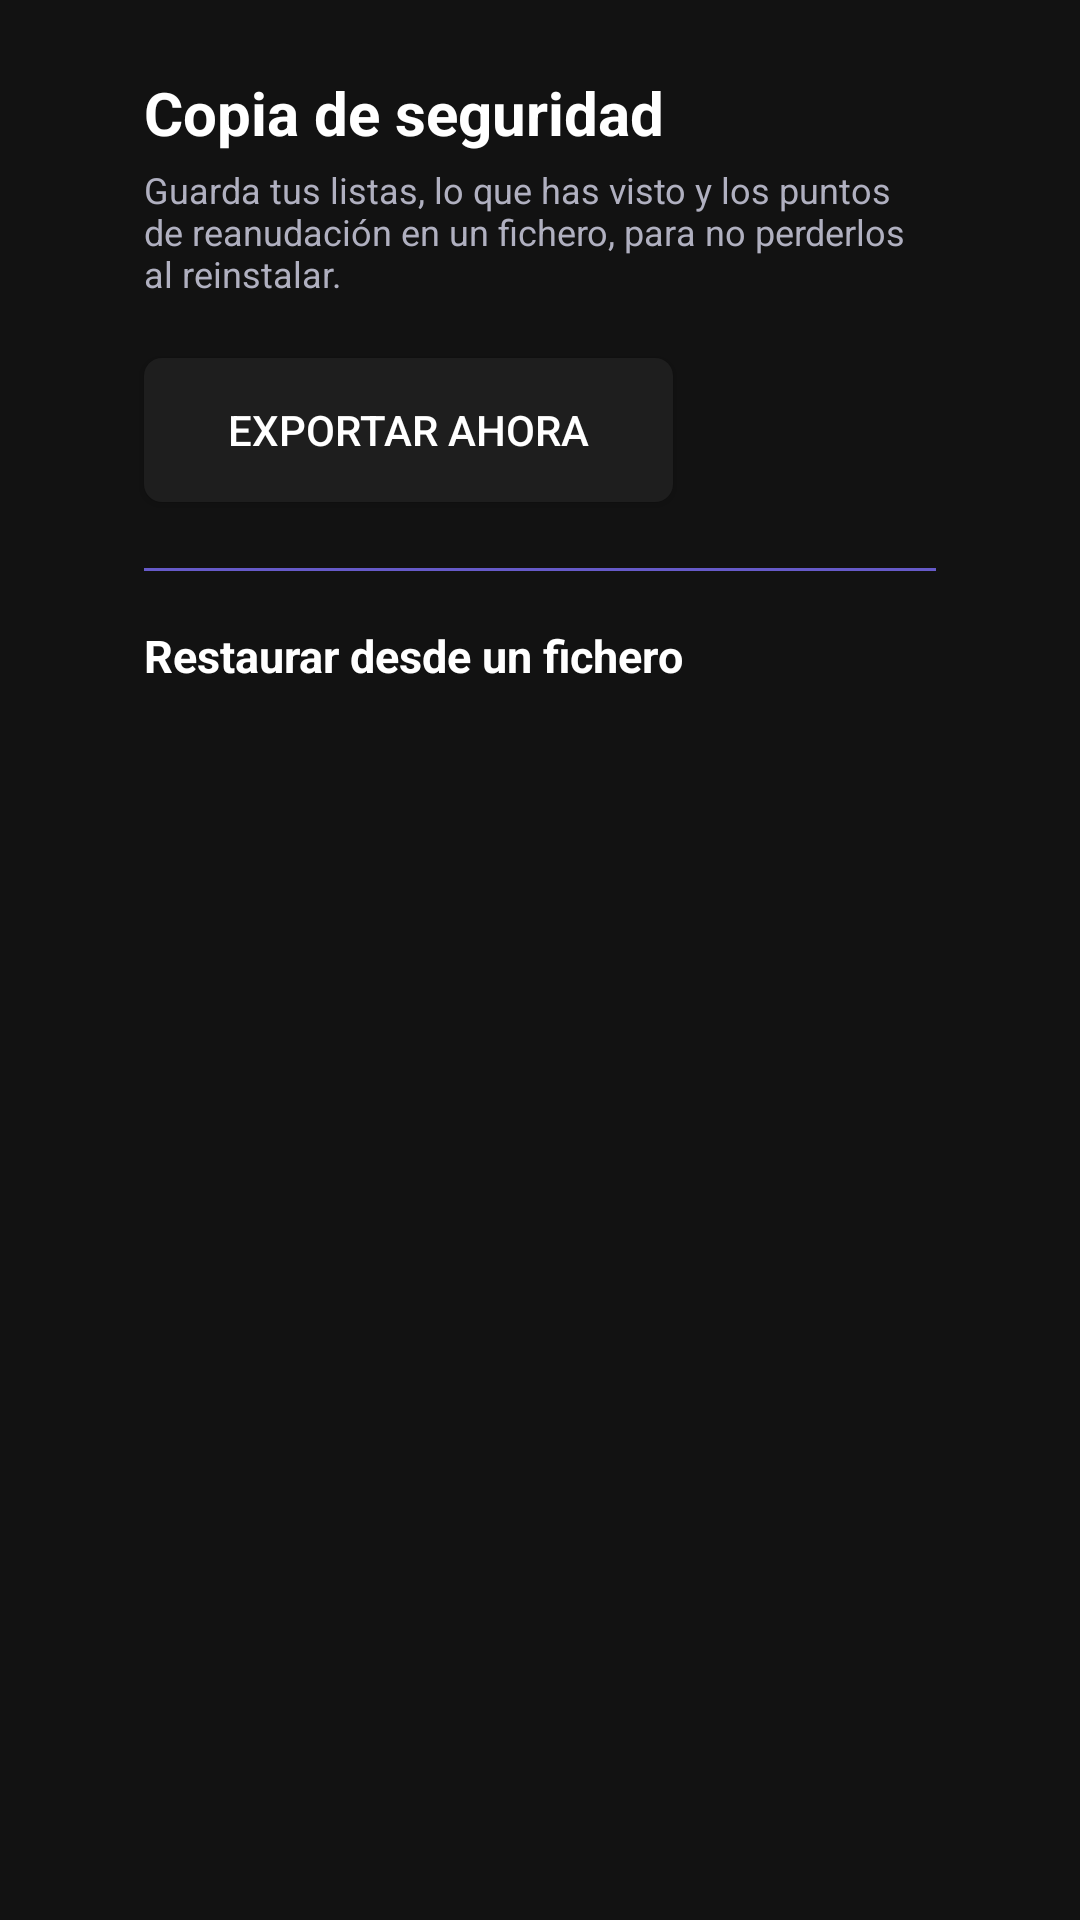

This screen was rendered from an Android layout file. Write that file and the resources it references.
<!-- AndroidManifest.xml: application theme Theme.AnimeAV1 -->
<!-- res/layout/activity_backup.xml -->
<?xml version="1.0" encoding="utf-8"?>
<FrameLayout xmlns:android="http://schemas.android.com/apk/res/android"
    android:layout_width="match_parent"
    android:layout_height="match_parent"
    android:background="@color/bg_dark">

    
    <LinearLayout
        android:id="@+id/backup_content"
        android:layout_width="match_parent"
        android:layout_height="match_parent"
        android:orientation="vertical"
        android:clipToPadding="false"
        android:paddingStart="@dimen/tv_safe_h"
        android:paddingEnd="@dimen/tv_safe_h"
        android:paddingTop="@dimen/tv_safe_v"
        android:paddingBottom="@dimen/tv_safe_v">

        <TextView
            android:layout_width="wrap_content"
            android:layout_height="wrap_content"
            android:text="@string/backup_title"
            android:textColor="@color/text_primary"
            android:textSize="20sp"
            android:textStyle="bold"
            android:layout_marginBottom="4dp" />

        <TextView
            android:layout_width="match_parent"
            android:layout_height="wrap_content"
            android:text="@string/backup_subtitle"
            android:textColor="@color/text_secondary"
            android:textSize="12sp"
            android:layout_marginBottom="20dp" />

        
        <Button
            android:id="@+id/btn_export"
            android:layout_width="wrap_content"
            android:layout_height="48dp"
            android:text="@string/backup_export"
            android:textSize="14sp"
            android:textColor="@color/text_primary"
            android:background="@drawable/card_focus_bg"
            android:paddingHorizontal="28dp"
            android:focusable="true" />

        <TextView
            android:id="@+id/export_status"
            android:layout_width="match_parent"
            android:layout_height="wrap_content"
            android:textColor="@color/accent_light"
            android:textSize="12sp"
            android:layout_marginTop="10dp"
            android:visibility="gone" />

        <View
            android:layout_width="match_parent"
            android:layout_height="1dp"
            android:background="@color/accent_line"
            android:layout_marginTop="22dp"
            android:layout_marginBottom="18dp" />

        
        <TextView
            android:layout_width="wrap_content"
            android:layout_height="wrap_content"
            android:text="@string/backup_import_header"
            android:textColor="@color/text_primary"
            android:textSize="15sp"
            android:textStyle="bold" />

        
        <Button
            android:id="@+id/btn_all_files"
            android:layout_width="wrap_content"
            android:layout_height="44dp"
            android:text="@string/backup_grant_access"
            android:textSize="13sp"
            android:textColor="@color/text_primary"
            android:background="@drawable/card_focus_bg"
            android:paddingHorizontal="20dp"
            android:focusable="true"
            android:layout_marginTop="10dp"
            android:visibility="gone" />

        <TextView
            android:id="@+id/import_hint"
            android:layout_width="match_parent"
            android:layout_height="wrap_content"
            android:textColor="@color/text_secondary"
            android:textSize="11sp"
            android:layout_marginTop="4dp"
            android:layout_marginBottom="12dp" />

        
        <FrameLayout
            android:layout_width="match_parent"
            android:layout_height="0dp"
            android:layout_weight="1"
            android:layout_marginStart="-12dp"
            android:layout_marginEnd="-12dp">

            
            <androidx.recyclerview.widget.RecyclerView
                android:id="@+id/backup_list"
                android:layout_width="match_parent"
                android:layout_height="match_parent"
                android:paddingStart="12dp"
                android:paddingEnd="12dp"
                android:paddingTop="4dp"
                android:paddingBottom="4dp"
                android:clipToPadding="false"
                android:overScrollMode="never"
                android:descendantFocusability="afterDescendants"
                android:focusable="false" />

            <TextView
                android:id="@+id/list_empty"
                android:layout_width="wrap_content"
                android:layout_height="wrap_content"
                android:layout_gravity="center"
                android:text="@string/backup_import_empty"
                android:textColor="@color/text_secondary"
                android:textSize="13sp"
                android:gravity="center"
                android:visibility="gone" />
        </FrameLayout>

        
        <TextView
            android:id="@+id/list_hint"
            android:layout_width="match_parent"
            android:layout_height="wrap_content"
            android:layout_marginTop="8dp"
            android:text="@string/backup_actions_hint"
            android:textColor="@color/text_secondary"
            android:textSize="11sp"
            android:gravity="center"
            android:visibility="gone" />
    </LinearLayout>

    
    <LinearLayout
        android:id="@+id/confirm_overlay"
        android:layout_width="match_parent"
        android:layout_height="match_parent"
        android:orientation="vertical"
        android:gravity="center"
        android:background="#CC000000"
        android:clickable="true"
        android:visibility="gone">

        
        <TextView
            android:id="@+id/confirm_title"
            android:layout_width="wrap_content"
            android:layout_height="wrap_content"
            android:text="@string/backup_confirm_title"
            android:textColor="#FFFFFF"
            android:textSize="18sp"
            android:textStyle="bold" />

        <TextView
            android:id="@+id/confirm_detail"
            android:layout_width="wrap_content"
            android:layout_height="wrap_content"
            android:textColor="@color/text_secondary"
            android:textSize="13sp"
            android:gravity="center"
            android:layout_marginTop="8dp"
            android:layout_marginBottom="22dp" />

        <LinearLayout
            android:layout_width="wrap_content"
            android:layout_height="wrap_content"
            android:orientation="horizontal">

            <Button
                android:id="@+id/btn_merge"
                android:layout_width="wrap_content"
                android:layout_height="46dp"
                android:text="@string/backup_merge"
                android:textSize="13sp"
                android:textColor="@color/text_primary"
                android:background="@drawable/card_focus_bg"
                android:paddingHorizontal="22dp"
                android:focusable="true"
                android:layout_marginEnd="10dp" />

            <Button
                android:id="@+id/btn_replace"
                android:layout_width="wrap_content"
                android:layout_height="46dp"
                android:text="@string/backup_replace"
                android:textSize="13sp"
                android:textColor="@color/text_primary"
                android:background="@drawable/card_focus_bg"
                android:paddingHorizontal="22dp"
                android:focusable="true"
                android:layout_marginEnd="10dp" />

            
            <Button
                android:id="@+id/btn_delete"
                android:layout_width="wrap_content"
                android:layout_height="46dp"
                android:text="@string/backup_delete"
                android:textSize="13sp"
                android:textColor="@color/text_primary"
                android:background="@drawable/card_focus_bg"
                android:paddingHorizontal="22dp"
                android:focusable="true"
                android:layout_marginEnd="10dp"
                android:visibility="gone" />

            <Button
                android:id="@+id/btn_cancel_import"
                android:layout_width="wrap_content"
                android:layout_height="46dp"
                android:text="@string/cancel"
                android:textSize="13sp"
                android:textColor="@color/text_primary"
                android:background="@drawable/card_focus_bg"
                android:paddingHorizontal="22dp"
                android:focusable="true" />
        </LinearLayout>
    </LinearLayout>
</FrameLayout>
<!-- resources referenced by this layout -->
<resources>
  <color name="accent_light">#FFB09CF8</color>
  <color name="accent_line">#CC7B6CF6</color>
  <color name="bg_dark">#FF121212</color>
  <color name="text_primary">#FFFFFFFF</color>
  <color name="text_secondary">#FFB0B0C0</color>
  <dimen name="tv_safe_h">48dp</dimen>
  <dimen name="tv_safe_v">24dp</dimen>
  <!-- drawable card_focus_bg (drawable) -->
  <?xml version="1.0" encoding="utf-8"?>
  <selector xmlns:android="http://schemas.android.com/apk/res/android">
      <item android:state_focused="true">
          <shape android:shape="rectangle">
              <solid android:color="#222222" />
              <stroke android:width="2dp" android:color="@color/focus_stroke" />
              <corners android:radius="6dp" />
          </shape>
      </item>
      <item>
          <shape android:shape="rectangle">
              <solid android:color="#1E1E1E" />
              <corners android:radius="6dp" />
          </shape>
      </item>
  </selector>
  <string name="backup_actions_hint">Pulsa para restaurar · Mantén pulsado para borrar</string>
  <string name="backup_confirm_title">¿Restaurar esta copia?</string>
  <string name="backup_delete">Borrar copia</string>
  <string name="backup_export">Exportar ahora</string>
  <string name="backup_grant_access">VER TODAS LAS COPIAS</string>
  <string name="backup_import_empty">No hay ficheros de copia que se puedan abrir.</string>
  <string name="backup_import_header">Restaurar desde un fichero</string>
  <string name="backup_merge">Fusionar</string>
  <string name="backup_replace">Sustituir</string>
  <string name="backup_subtitle">Guarda tus listas, lo que has visto y los puntos de reanudación en un fichero, para no perderlos al reinstalar.</string>
  <string name="backup_title">Copia de seguridad</string>
  <string name="cancel">Cancelar</string>
  <style name="Theme.AnimeAV1" parent="Theme.AppCompat.NoActionBar">
          <item name="colorPrimary">@color/accent</item>
          <item name="colorPrimaryDark">@color/bg_dark</item>
          <item name="colorAccent">@color/accent</item>
          <item name="android:windowBackground">@color/bg_dark</item>
          <item name="android:textColorPrimary">@color/text_primary</item>
          <item name="android:textColorSecondary">@color/text_secondary</item>
      </style>
  <color name="focus_stroke">#FF7B6CF6</color>
  <color name="accent">#FF7B6CF6</color>
</resources>
